2-way image classification set "data" from GitHub (rishabhbpd/project_rishabh_das); label vocabulary: human, no human.

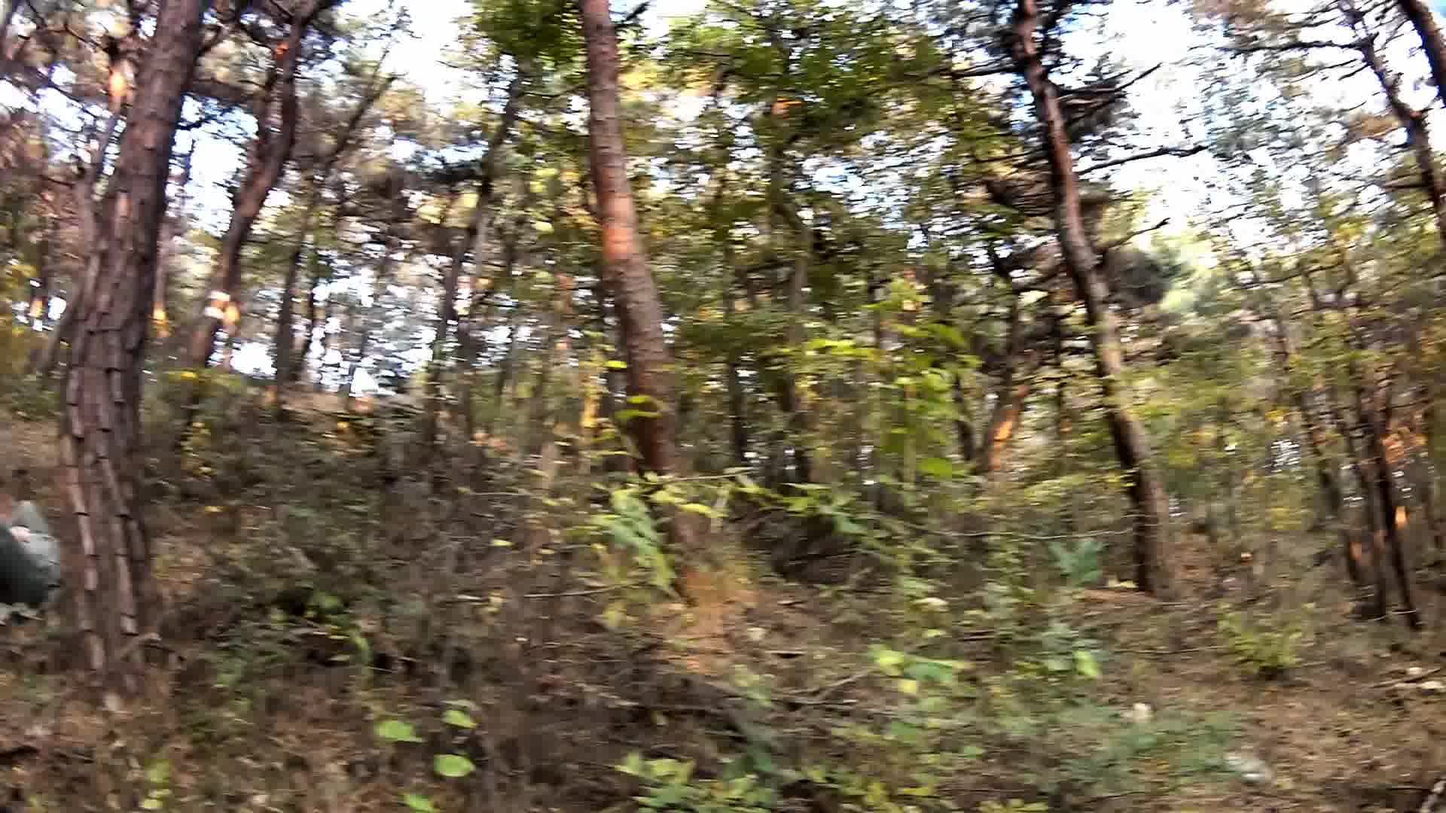
Label: human

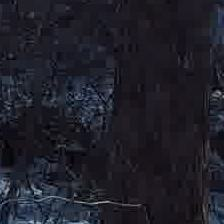
Label: no human

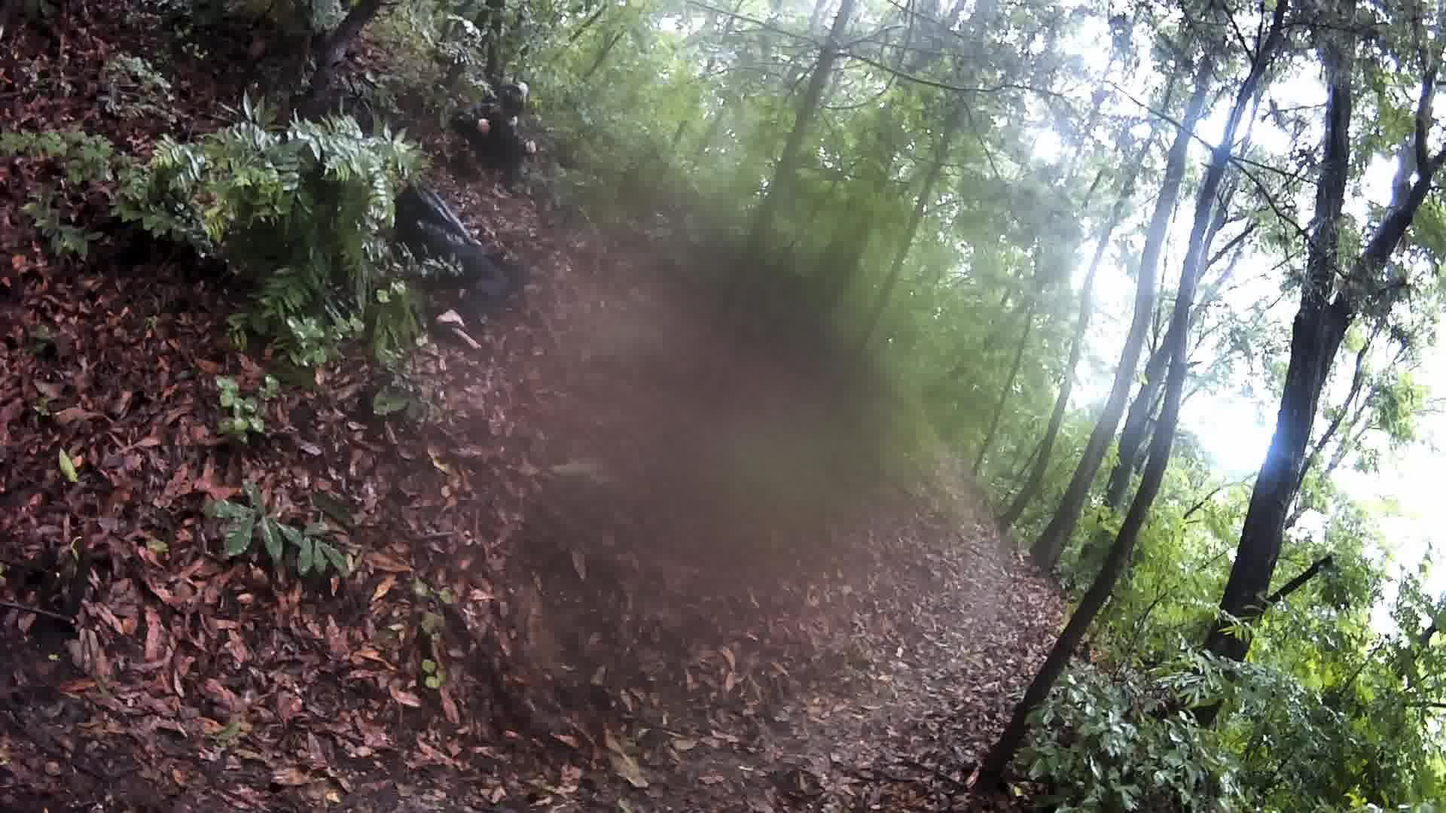
Label: human

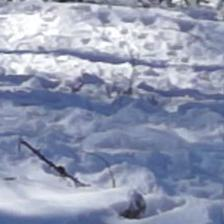
Label: no human

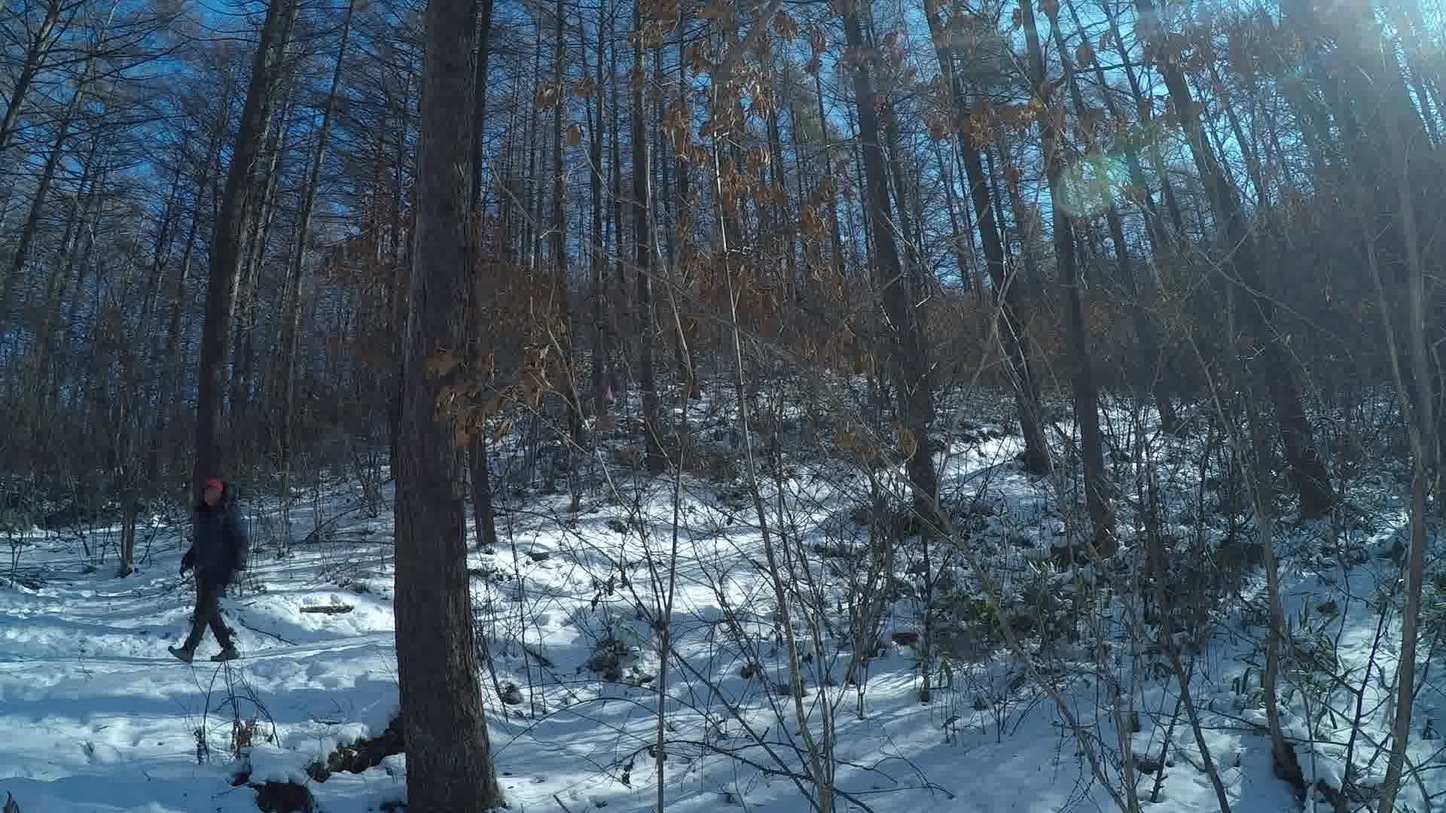
Label: human

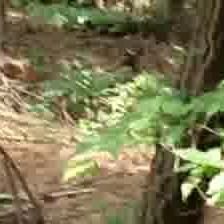
Label: no human
